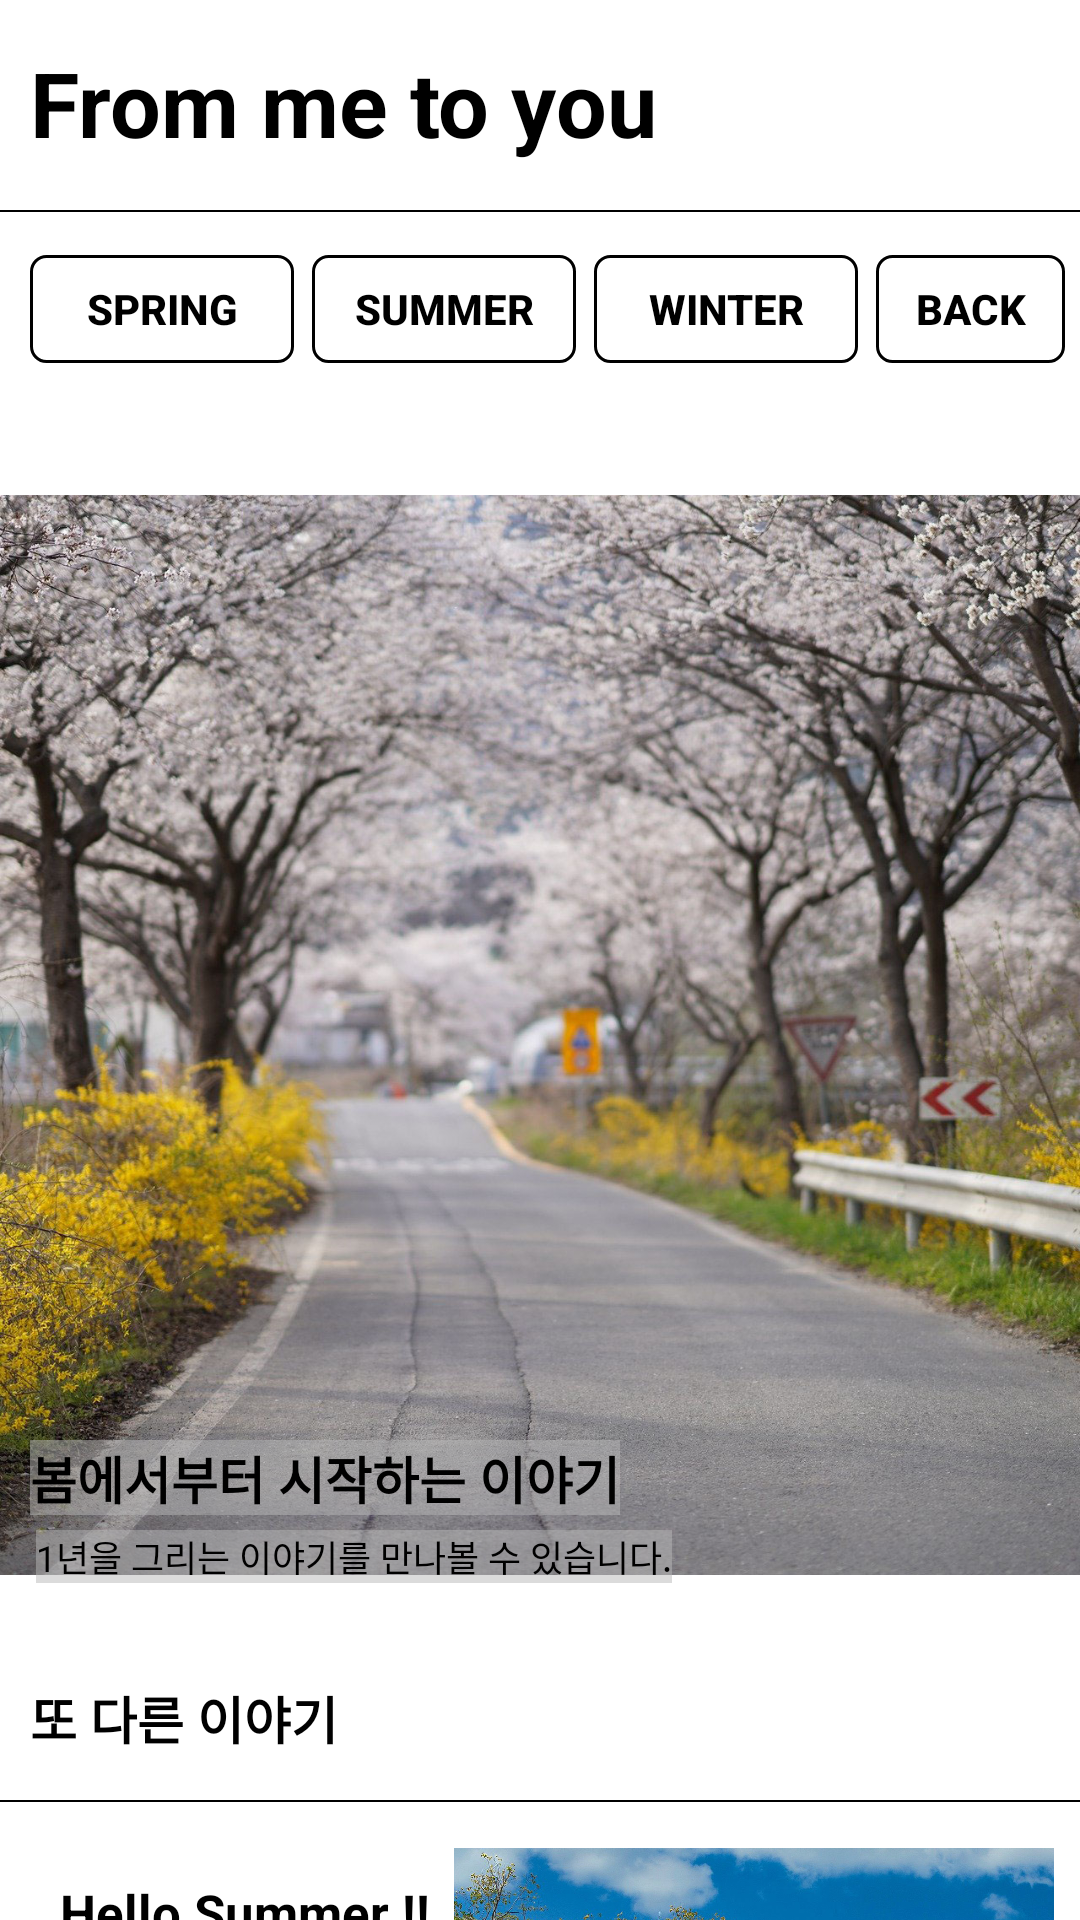

Reconstruct the res/layout file that produces this screen, plus the resources it refers to.
<!-- AndroidManifest.xml: application theme Theme.Login2_App -->
<!-- res/layout/activity_menu.xml -->
<RelativeLayout xmlns:android="http://schemas.android.com/apk/res/android"
    xmlns:app="http://schemas.android.com/apk/res-auto"
    android:layout_width="match_parent"
    android:layout_height="match_parent" >

    <LinearLayout
        android:layout_width="600dp"
        android:layout_height="100dp"
        android:layout_marginLeft="5dp"
        android:layout_marginTop="50dp"
        android:background="#aaffffff"
        android:orientation="horizontal"
        android:padding="5dp">

        <Button
            android:id="@+id/menu01Button"
            android:layout_width="wrap_content"
            android:layout_height="36dp"
            android:layout_marginTop="30dp"
            android:background="@drawable/button_round"
            android:text="Spring"
            android:textColor="@color/black"
            android:textSize="14dp"
            android:textStyle="bold" />

        <Button
            android:id="@+id/menu02Button"
            android:layout_width="wrap_content"
            android:layout_height="36dp"
            android:layout_marginLeft="6dp"
            android:layout_marginTop="30dp"
            android:text="Summer"
            android:textSize="14dp"
            android:background= "@drawable/button_round"
            android:textColor="@color/black"
            android:textStyle="bold" />

        <Button
            android:id="@+id/menu03Button"
            android:layout_width="wrap_content"
            android:layout_height="36dp"
            android:layout_marginLeft="6dp"
            android:layout_marginTop="30dp"
            android:text="Winter"
            android:textSize="14dp"
            android:background= "@drawable/button_round"
            android:textColor="@color/black"
            android:textStyle="bold" />

        <Button
            android:id="@+id/backButton"
            android:layout_width="wrap_content"
            android:layout_height="36dp"
            android:layout_marginLeft="6dp"
            android:layout_marginTop="30dp"
            android:text="BACK"
            android:textSize="14dp"
            android:background= "@drawable/button_round"
            android:textColor="@color/black"
            android:textStyle="bold" />


    </LinearLayout>



    <TextView
        android:layout_width="wrap_content"
        android:layout_height="wrap_content"
        android:layout_marginTop="14dp"
        android:layout_marginLeft="10dp"
        android:textSize="30dp"
        android:text="From me to you"
        android:textColor="#000000"
        android:textStyle="bold"/>

    <View
        android:layout_width="match_parent"
        android:layout_height="2px"
        android:background="#000000"
        android:layout_marginTop="70dp"/>

    <LinearLayout
        android:layout_width="match_parent"
        android:layout_height="match_parent">

        <ImageView
            android:id="@+id/imageView4"
            android:layout_width="match_parent"
            android:layout_height="670dp"
            android:layout_marginTop="10dp"
            android:layout_weight="1"
            app:srcCompat="@drawable/spring" />
    </LinearLayout>

    <TextView
        android:layout_width="wrap_content"
        android:layout_height="wrap_content"
        android:layout_marginTop="480dp"
        android:layout_marginLeft="10dp"
        android:textSize="17dp"
        android:text="봄에서부터 시작하는 이야기"
        android:background="#7EB6B6B6"
        android:textColor="#000000"
        android:textStyle="bold"/>
    <TextView
        android:layout_width="wrap_content"
        android:layout_height="wrap_content"
        android:layout_marginTop="510dp"
        android:layout_marginLeft="12dp"
        android:textSize="12dp"
        android:text="1년을 그리는 이야기를 만나볼 수 있습니다."
        android:background="#7EB6B6B6"
        android:textColor="#000000" />

    <TextView
        android:layout_width="wrap_content"
        android:layout_height="wrap_content"
        android:layout_marginTop="560dp"
        android:layout_marginLeft="10dp"
        android:textSize="17dp"
        android:text="또 다른 이야기"
        android:textColor="#000000"
        android:textStyle="bold"/>

    <View
        android:layout_width="match_parent"
        android:layout_height="2px"
        android:background="#000000"
        android:layout_marginTop="600dp"/>

    <LinearLayout
        android:layout_width="match_parent"
        android:layout_height="match_parent">

        <TextView
            android:layout_width="wrap_content"
            android:layout_height="wrap_content"
            android:layout_marginLeft="20dp"
            android:layout_marginTop="626dp"
            android:text="Hello Summer !!"
            android:textColor="#000000"
            android:textSize="17dp"
            android:textStyle="bold" />


        <ImageView
            android:id="@+id/imageView5"
            android:layout_width="200dp"
            android:layout_height="200dp"
            android:layout_marginTop="616dp"
            android:layout_marginRight="1dp"
            android:layout_weight="1"
            app:srcCompat="@drawable/summer" />

    </LinearLayout>

</RelativeLayout>
<!-- resources referenced by this layout -->
<resources>
  <color name="black">#FF000000</color>
  <!-- drawable button_round (drawable) -->
  <?xml version="1.0" encoding="utf-8"?>
  <shape xmlns:android="http://schemas.android.com/apk/res/android"
      android:padding="10dp"
      android:shape="rectangle" >
      <solid android:color="#00ff0000" />
      <stroke
          android:width="1dp"
          android:color="#000000"/>
      <corners
          android:bottomLeftRadius="5dp"
          android:bottomRightRadius="5dp"
          android:topLeftRadius="5dp"
          android:topRightRadius="5dp" />
  
  </shape>
  <!-- drawable spring: jpg bitmap (drawable-v24, 414052 bytes) -->
  <!-- drawable summer: jpg bitmap (drawable-v24, 484223 bytes) -->
  <style name="Theme.Login2_App" parent="Theme.MaterialComponents.DayNight.DarkActionBar">
          
          <item name="colorPrimary">@color/black</item>
          <item name="colorPrimaryVariant">@color/black</item>
          <item name="colorOnPrimary">@color/white</item>
          
          <item name="colorSecondary">@color/teal_200</item>
          <item name="colorSecondaryVariant">@color/green_1</item>
          <item name="colorOnSecondary">@color/black</item>
          
          <item name="android:statusBarColor" tools:targetApi="l">?attr/colorPrimaryVariant</item>
          
      </style>
  <color name="white">#FFFFFFFF</color>
  <color name="teal_200">#FF03DAC5</color>
  <color name="green_1">#557A4A</color>
</resources>
